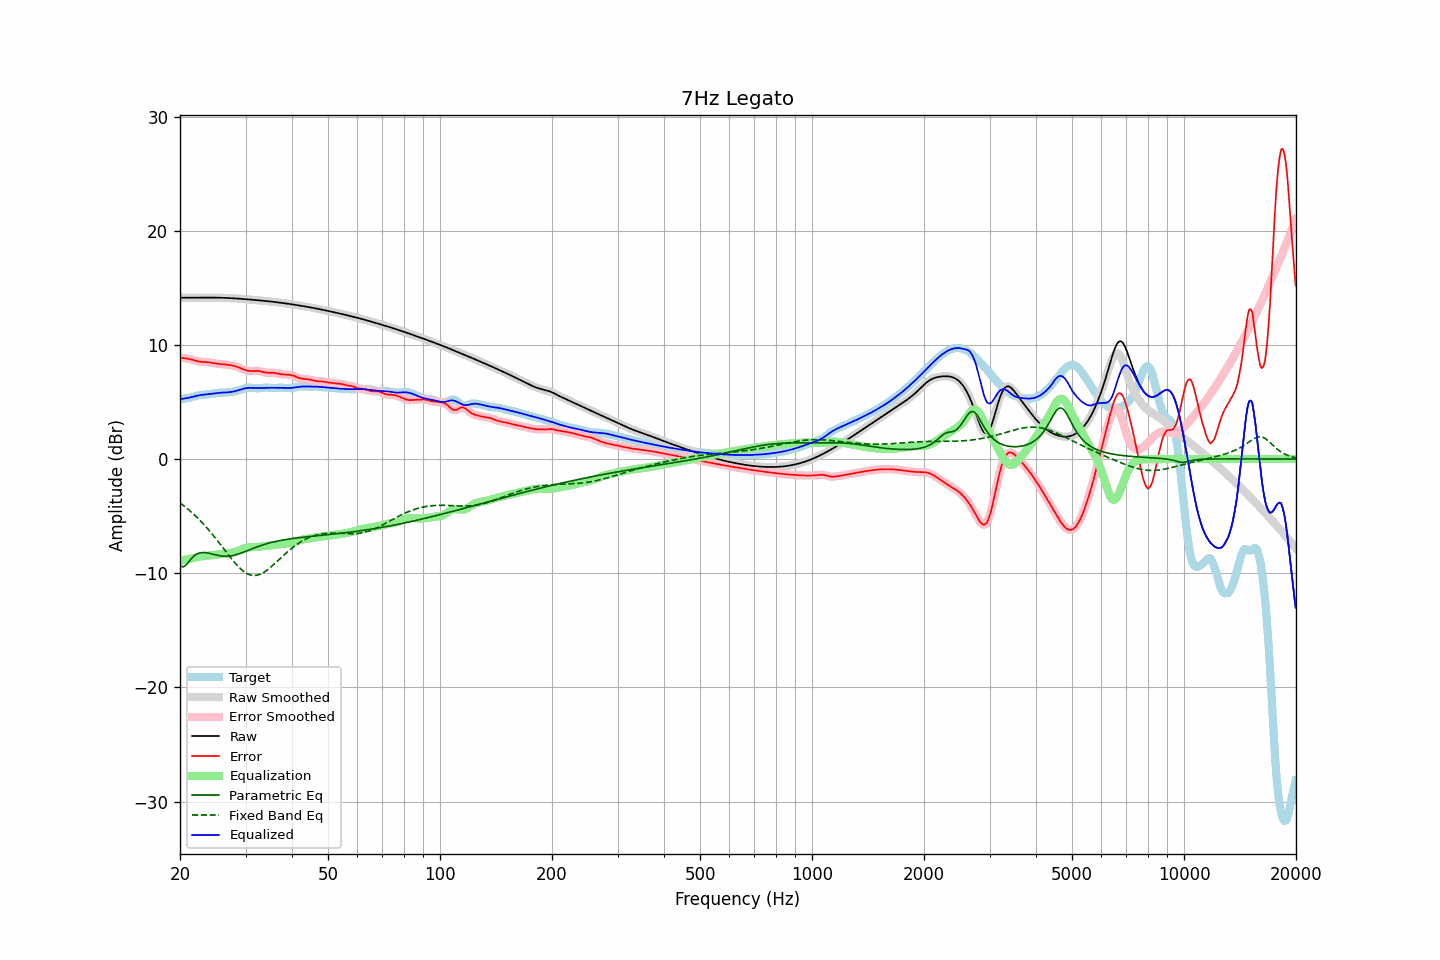

Values plotted in this chart, from the file beside it:
frequency, raw, error, smoothed, error_smoothed, equalization, parametric_eq, fixed_band_eq, equalized_raw, equalized_smoothed, target
20.00, 14.13, 8.88, 14.13, 8.88, -8.89, -9.33, -3.85, 5.23, 5.23, 5.24
20.20, 14.13, 8.87, 14.13, 8.87, -8.87, -9.40, -3.95, 5.26, 5.26, 5.27
20.40, 14.13, 8.85, 14.13, 8.85, -8.85, -9.46, -4.06, 5.28, 5.28, 5.29
20.61, 14.13, 8.83, 14.13, 8.83, -8.83, -9.35, -4.17, 5.31, 5.31, 5.30
20.81, 14.13, 8.81, 14.13, 8.81, -8.80, -9.25, -4.28, 5.33, 5.33, 5.32
21.02, 14.13, 8.79, 14.13, 8.79, -8.77, -9.07, -4.40, 5.36, 5.36, 5.34
21.23, 14.13, 8.76, 14.13, 8.76, -8.75, -8.90, -4.52, 5.38, 5.38, 5.37
21.44, 14.13, 8.73, 14.13, 8.73, -8.72, -8.74, -4.64, 5.41, 5.41, 5.40
21.66, 14.13, 8.69, 14.13, 8.69, -8.68, -8.58, -4.77, 5.45, 5.45, 5.45
21.87, 14.13, 8.64, 14.13, 8.64, -8.64, -8.46, -4.90, 5.49, 5.49, 5.49
22.09, 14.13, 8.60, 14.13, 8.60, -8.61, -8.35, -5.03, 5.52, 5.52, 5.53
22.31, 14.14, 8.57, 14.14, 8.57, -8.58, -8.29, -5.17, 5.56, 5.56, 5.57
22.54, 14.14, 8.54, 14.14, 8.54, -8.55, -8.23, -5.31, 5.59, 5.59, 5.60
22.76, 14.14, 8.52, 14.14, 8.52, -8.53, -8.21, -5.46, 5.61, 5.61, 5.62
22.99, 14.14, 8.50, 14.14, 8.50, -8.51, -8.18, -5.60, 5.63, 5.63, 5.64
23.22, 14.14, 8.50, 14.14, 8.50, -8.50, -8.19, -5.76, 5.64, 5.64, 5.64
23.45, 14.14, 8.49, 14.14, 8.49, -8.48, -8.20, -5.91, 5.66, 5.66, 5.65
23.69, 14.14, 8.48, 14.14, 8.48, -8.47, -8.22, -6.07, 5.67, 5.67, 5.66
23.92, 14.14, 8.46, 14.14, 8.46, -8.45, -8.25, -6.23, 5.69, 5.69, 5.68
24.16, 14.14, 8.45, 14.14, 8.44, -8.44, -8.28, -6.40, 5.70, 5.70, 5.70
24.40, 14.14, 8.42, 14.14, 8.42, -8.42, -8.32, -6.57, 5.72, 5.72, 5.72
24.65, 14.14, 8.40, 14.14, 8.40, -8.40, -8.35, -6.74, 5.74, 5.74, 5.74
24.89, 14.14, 8.37, 14.14, 8.37, -8.38, -8.39, -6.92, 5.76, 5.76, 5.77
25.14, 14.14, 8.35, 14.14, 8.35, -8.36, -8.42, -7.09, 5.78, 5.78, 5.78
25.39, 14.13, 8.33, 14.13, 8.34, -8.34, -8.45, -7.27, 5.79, 5.79, 5.80
25.65, 14.13, 8.32, 14.13, 8.32, -8.33, -8.47, -7.46, 5.80, 5.80, 5.81
25.91, 14.13, 8.31, 14.13, 8.31, -8.31, -8.50, -7.64, 5.81, 5.81, 5.82
26.16, 14.12, 8.30, 14.12, 8.30, -8.30, -8.51, -7.82, 5.82, 5.82, 5.82
26.43, 14.12, 8.29, 14.12, 8.29, -8.29, -8.52, -8.01, 5.83, 5.83, 5.83
26.69, 14.11, 8.27, 14.11, 8.27, -8.27, -8.51, -8.19, 5.84, 5.84, 5.84
26.96, 14.11, 8.26, 14.11, 8.26, -8.26, -8.51, -8.37, 5.85, 5.85, 5.85
27.23, 14.10, 8.24, 14.10, 8.24, -8.23, -8.49, -8.55, 5.86, 5.86, 5.86
27.50, 14.09, 8.21, 14.09, 8.21, -8.21, -8.47, -8.73, 5.88, 5.88, 5.88
27.77, 14.08, 8.18, 14.08, 8.18, -8.18, -8.44, -8.90, 5.91, 5.91, 5.90
28.05, 14.07, 8.14, 14.07, 8.14, -8.14, -8.41, -9.07, 5.94, 5.94, 5.93
28.33, 14.07, 8.10, 14.07, 8.10, -8.09, -8.37, -9.23, 5.97, 5.97, 5.97
28.62, 14.06, 8.05, 14.06, 8.05, -8.04, -8.33, -9.38, 6.01, 6.01, 6.00
28.90, 14.04, 8.00, 14.04, 8.00, -7.99, -8.28, -9.52, 6.06, 6.06, 6.05
29.19, 14.03, 7.94, 14.03, 7.94, -7.93, -8.23, -9.66, 6.10, 6.10, 6.09
29.48, 14.02, 7.88, 14.02, 7.88, -7.88, -8.18, -9.78, 6.14, 6.14, 6.14
29.78, 14.01, 7.83, 14.01, 7.83, -7.83, -8.13, -9.89, 6.18, 6.18, 6.18
30.08, 14.00, 7.78, 14.00, 7.78, -7.79, -8.07, -9.98, 6.21, 6.21, 6.22
30.38, 13.99, 7.74, 13.99, 7.74, -7.76, -8.02, -10.06, 6.23, 6.23, 6.25
30.68, 13.98, 7.72, 13.98, 7.72, -7.74, -7.96, -10.11, 6.24, 6.24, 6.26
30.99, 13.96, 7.71, 13.96, 7.71, -7.72, -7.90, -10.16, 6.24, 6.24, 6.25
31.30, 13.95, 7.71, 13.95, 7.71, -7.72, -7.85, -10.19, 6.23, 6.23, 6.24
31.61, 13.94, 7.72, 13.94, 7.72, -7.71, -7.79, -10.20, 6.23, 6.23, 6.22
31.93, 13.93, 7.73, 13.93, 7.73, -7.71, -7.74, -10.19, 6.22, 6.22, 6.20
32.24, 13.92, 7.72, 13.92, 7.72, -7.70, -7.69, -10.18, 6.22, 6.22, 6.19
32.57, 13.90, 7.71, 13.90, 7.71, -7.69, -7.64, -10.13, 6.22, 6.22, 6.19
32.89, 13.89, 7.68, 13.89, 7.68, -7.67, -7.59, -10.09, 6.22, 6.22, 6.21
33.22, 13.88, 7.65, 13.88, 7.65, -7.65, -7.54, -10.02, 6.23, 6.23, 6.23
33.55, 13.86, 7.61, 13.86, 7.61, -7.63, -7.50, -9.94, 6.24, 6.24, 6.25
33.89, 13.85, 7.58, 13.85, 7.59, -7.61, -7.45, -9.85, 6.24, 6.24, 6.27
34.23, 13.84, 7.57, 13.84, 7.57, -7.59, -7.41, -9.75, 6.25, 6.25, 6.27
34.57, 13.82, 7.56, 13.82, 7.56, -7.58, -7.37, -9.64, 6.25, 6.25, 6.26
34.92, 13.81, 7.56, 13.81, 7.56, -7.56, -7.34, -9.53, 6.24, 6.24, 6.24
35.27, 13.79, 7.56, 13.79, 7.56, -7.55, -7.30, -9.40, 6.24, 6.24, 6.23
35.62, 13.77, 7.56, 13.77, 7.56, -7.54, -7.27, -9.28, 6.24, 6.24, 6.21
35.97, 13.76, 7.54, 13.76, 7.54, -7.52, -7.23, -9.15, 6.24, 6.24, 6.21
... 635 more rows
